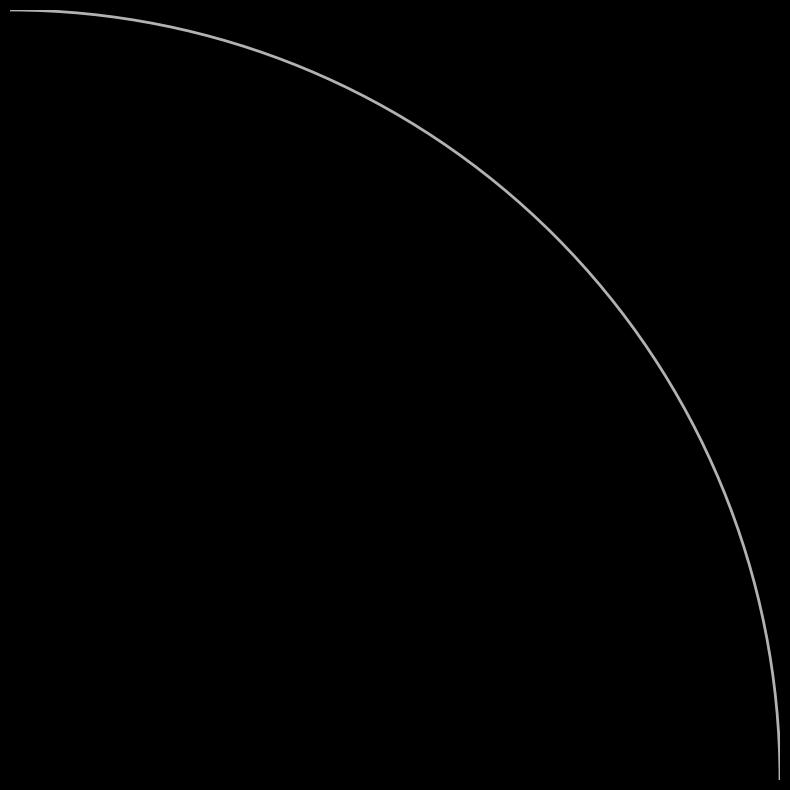

Write the Python code that produced this figure. (Note: this script raises an exception after producing the figure.)
import numpy as np
import matplotlib.pyplot as plt
from matplotlib.streamplot import streamplot

phi = (1 + np.sqrt(5)) / 2

# Create grid in Poincaré disk (hyperbolic coordinates)
size = 500
x = np.linspace(-1, 1, size)
y = np.linspace(-1, 1, size)
X, Y = np.meshgrid(x, y)
r = np.sqrt(X**2 + Y**2)
mask = r < 0.99  # Inside disk

# Toy velocity field: Radial outflow with golden-ratio swirling (vorticity regularized)
theta = np.arctan2(Y, X)
level = np.floor(np.log(1 + r * 10) / np.log(phi))  # Golden-ratio "shells"
v_r = 0.5 * (phi ** level) * (1 - r**2)  # Radial component, bounded
v_theta = np.sin(level * np.pi / 5) * 2  # Swirling, quasiperiodic

U = v_r * np.cos(theta) - v_theta * np.sin(theta) * r
V = v_r * np.sin(theta) + v_theta * np.cos(theta) * r

U[~mask] = np.nan
V[~mask] = np.nan

# Enstrophy-like magnitude (vorticity proxy—stays bounded)
enstrophy = np.gradient(U, axis=1)**2 + np.gradient(V, axis=0)**2
enstrophy[~mask] = np.nan

# Plot
fig, ax = plt.subplots(figsize=(10,10), facecolor='black')
ax.set_aspect('equal')
ax.axis('off')

# Disk
circle = plt.Circle((0,0), 1, color='white', fill=False, lw=2, alpha=0.7)
ax.add_patch(circle)

# Streamlines (flow lines—no blow-up)
stream = streamplot(X, Y, U, V, color='cyan', linewidth=1, density=2, arrowsize=1, arrowstyle='->')
ax.streamplot(X[0], Y[:,0], U, V, color='cyan', linewidth=1, density=2)

# Enstrophy heat (bounded "energy"—no singularity)
im = ax.imshow(enstrophy, extent=(-1,1,-1,1), cmap='magma', alpha=0.6, origin='lower')

plt.title('Navier-Stokes Toy Model in Hyperbolic Space\nGolden-Ratio Flow: Bounded Vorticity → No Finite-Time Blow-Up', 
          color='white', fontsize=14, pad=30)
plt.tight_layout()
plt.savefig('rha_navier_stokes_toy.png', dpi=300, facecolor='black')
plt.show()
